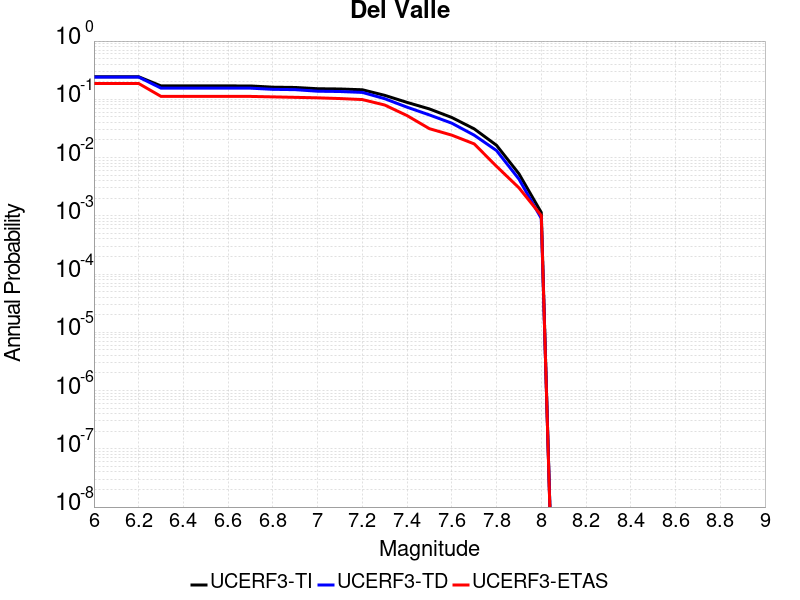

Data behind this chart, as committed beside it:
Magnitude, UCERF3-TI Prob, UCERF3-TD Prob, UCERF3-ETAS Prob
6.0, 0.2439, 0.2407, 0.1869
6.1, 0.2439, 0.2407, 0.1869
6.2, 0.2439, 0.2407, 0.1869
6.3, 0.1697, 0.1554, 0.1121
6.4, 0.1697, 0.1554, 0.1121
6.5, 0.1697, 0.1554, 0.1121
6.6, 0.1697, 0.1554, 0.1121
6.7, 0.1696, 0.1554, 0.1121
6.8, 0.1616, 0.1483, 0.1101
6.9, 0.1597, 0.1465, 0.1081
7.0, 0.152, 0.1377, 0.1061
7.1, 0.1504, 0.1361, 0.103
7.2, 0.1458, 0.1313, 0.09899
7.3, 0.117, 0.1025, 0.0798
7.4, 0.08852, 0.07325, 0.05253
7.5, 0.06834, 0.0539, 0.03131
7.6, 0.04874, 0.03891, 0.02424
7.7, 0.03113, 0.02423, 0.01717
7.8, 0.01623, 0.01319, 0.007071
7.9, 0.00528, 0.004274, 0.00303
8.0, 0.001141, 9.042518E-4, 0.00101
